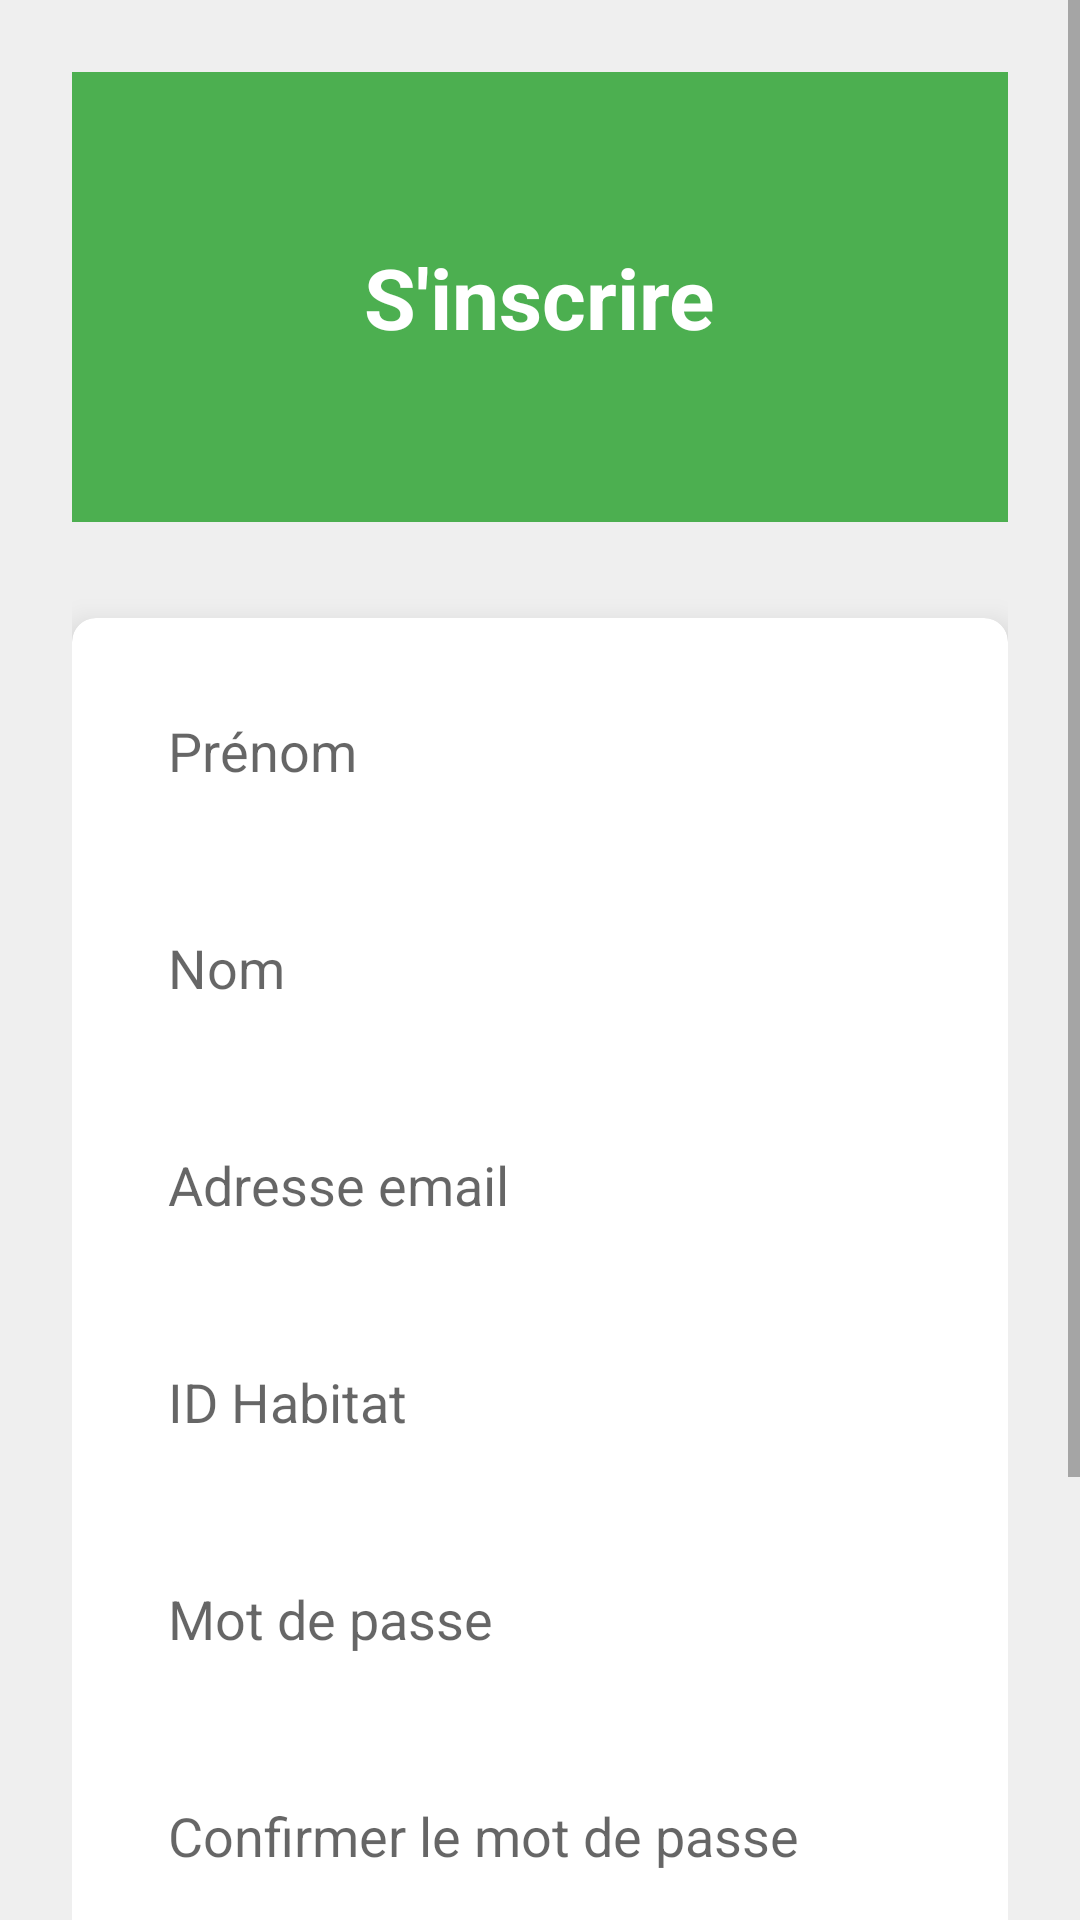

The Android layout XML behind this screen, and the referenced resources:
<!-- AndroidManifest.xml: application theme Theme.Appli_Dev_Mobile_V2 -->
<!-- res/layout/activity_register.xml -->
<?xml version="1.0" encoding="utf-8"?>
<ScrollView xmlns:android="http://schemas.android.com/apk/res/android"
    android:layout_width="match_parent"
    android:layout_height="match_parent"
    xmlns:app="http://schemas.android.com/apk/res-auto"
    android:background="#EFEFEF">

    <LinearLayout
        android:layout_width="match_parent"
        android:layout_height="wrap_content"
        android:orientation="vertical"
        android:gravity="center_horizontal"
        android:padding="24dp">

        
        <LinearLayout
            android:layout_width="match_parent"
            android:layout_height="150dp"
            android:orientation="vertical"
            android:gravity="center"
            android:background="@color/green">

            <TextView
                android:id="@+id/tvRegisterTitle"
                android:layout_width="wrap_content"
                android:layout_height="wrap_content"
                android:text="S'inscrire"
                android:textSize="28sp"
                android:textStyle="bold"
                android:textColor="@android:color/white" />
        </LinearLayout>

        
        <View
            android:layout_width="match_parent"
            android:layout_height="32dp" />

        
        <androidx.cardview.widget.CardView
            android:layout_width="match_parent"
            android:layout_height="wrap_content"
            app:cardCornerRadius="8dp"
            app:cardElevation="6dp"
            android:layout_marginBottom="16dp">

            <LinearLayout
                android:layout_width="match_parent"
                android:layout_height="wrap_content"
                android:orientation="vertical"
                android:padding="16dp">

                
                <EditText
                    android:id="@+id/etFirstName"
                    android:layout_width="match_parent"
                    android:layout_height="wrap_content"
                    android:hint="Prénom"
                    android:inputType="textPersonName"
                    android:padding="16dp"
                    android:background="@drawable/edittext_background"
                    android:layout_marginBottom="16dp" />

                
                <EditText
                    android:id="@+id/etLastName"
                    android:layout_width="match_parent"
                    android:layout_height="wrap_content"
                    android:hint="Nom"
                    android:inputType="textPersonName"
                    android:padding="16dp"
                    android:background="@drawable/edittext_background"
                    android:layout_marginBottom="16dp" />

                
                <EditText
                    android:id="@+id/etEmail"
                    android:layout_width="match_parent"
                    android:layout_height="wrap_content"
                    android:hint="Adresse email"
                    android:inputType="textEmailAddress"
                    android:padding="16dp"
                    android:background="@drawable/edittext_background"
                    android:layout_marginBottom="16dp" />

                
                <EditText
                    android:id="@+id/etHabitatId"
                    android:layout_width="match_parent"
                    android:layout_height="wrap_content"
                    android:hint="ID Habitat"
                    android:inputType="number"
                    android:padding="16dp"
                    android:background="@drawable/edittext_background"
                    android:layout_marginBottom="16dp" />

                
                <EditText
                    android:id="@+id/etPassword"
                    android:layout_width="match_parent"
                    android:layout_height="wrap_content"
                    android:hint="Mot de passe"
                    android:inputType="textPassword"
                    android:padding="16dp"
                    android:background="@drawable/edittext_background"
                    android:layout_marginBottom="16dp" />

                
                <EditText
                    android:id="@+id/etConfirmPassword"
                    android:layout_width="match_parent"
                    android:layout_height="wrap_content"
                    android:hint="Confirmer le mot de passe"
                    android:inputType="textPassword"
                    android:padding="16dp"
                    android:background="@drawable/edittext_background"
                    android:layout_marginBottom="24dp" />

                
                <Button
                    android:id="@+id/btnRegister"
                    android:layout_width="match_parent"
                    android:layout_height="wrap_content"
                    android:text="S'inscrire"
                    android:textColor="@android:color/white"
                    android:backgroundTint="@color/green"
                    android:textStyle="bold"
                    android:padding="14dp"
                    android:elevation="4dp"
                    android:layout_marginBottom="8dp" />
            </LinearLayout>
        </androidx.cardview.widget.CardView>

        
        <Button
            android:id="@+id/btnGoToLogin"
            android:layout_width="match_parent"
            android:layout_height="wrap_content"
            android:text="Déjà inscrit ? Se connecter"
            android:textColor="@color/green"
            android:background="@android:color/transparent"
            android:textStyle="bold"
            android:padding="14dp"
            android:layout_marginBottom="8dp" />

    </LinearLayout>
</ScrollView>
<!-- resources referenced by this layout -->
<resources>
  <color name="green">#4CAF50</color>
  <style name="Theme.Appli_Dev_Mobile_V2" parent="Base.Theme.Appli_Dev_Mobile_V2" />
  <style name="Base.Theme.Appli_Dev_Mobile_V2" parent="Theme.AppCompat.Light.NoActionBar">
      </style>
</resources>
